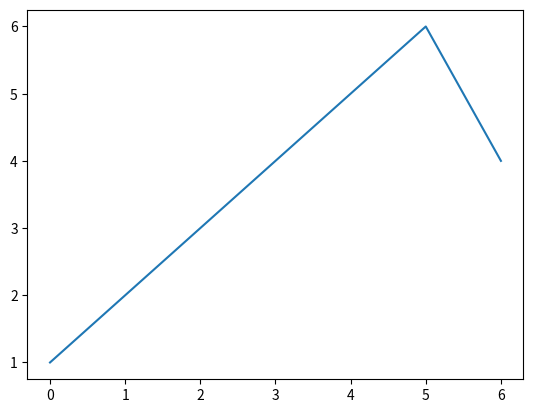
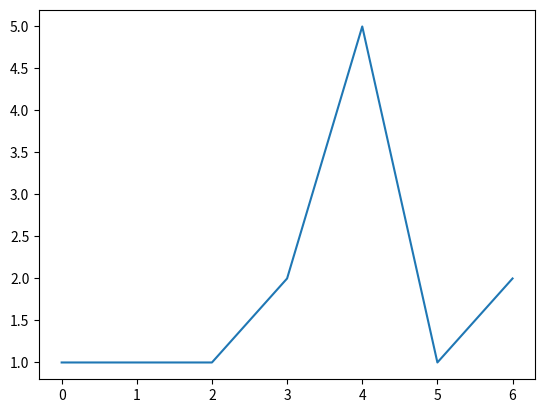

Generate these figures, in order, with matplotlib:
import matplotlib.pyplot as plt
import numpy as np
from matplotlib.backends.backend_pdf import PdfPages

l=[1,2,3,4,5,6,4]
l2=[1,1,1,2,5,1,2]
f=plt.figure()
plt.plot(l)
f2=plt.figure()
plt.plot(l2)
pp = PdfPages('foo.pdf')
pp.savefig(f)
pp.savefig(f2)
pp.close()